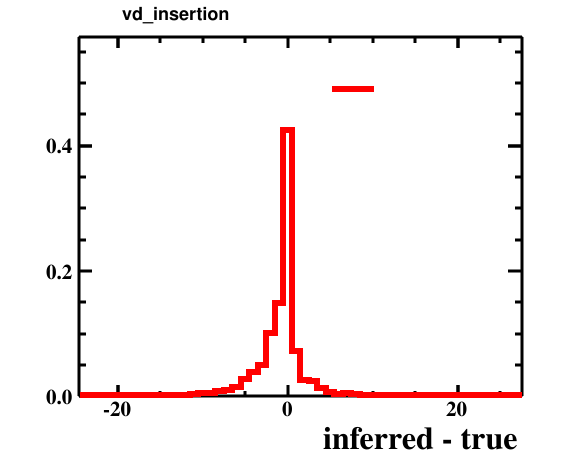

Data behind this chart, as committed beside it:
bin_low_edge, contents, xtitle, binlabel
-25.5, 0.0, inferred - true, 
-24.5, 0.0002, inferred - true, 
-23.5, 0.0, inferred - true, 
-22.5, 0.0, inferred - true, 
-21.5, 0.0002, inferred - true, 
-20.5, 9.999999747378752e-05, inferred - true, 
-19.5, 0.0, inferred - true, 
-18.5, 0.0004, inferred - true, 
-17.5, 0.0005, inferred - true, 
-16.5, 0.0003, inferred - true, 
-15.5, 0.0007, inferred - true, 
-14.5, 0.0011, inferred - true, 
-13.5, 0.0005, inferred - true, 
-12.5, 0.0015, inferred - true, 
-11.5, 0.003, inferred - true, 
-10.5, 0.005, inferred - true, 
-9.5, 0.0042, inferred - true, 
-8.5, 0.0087, inferred - true, 
-7.5, 0.0101, inferred - true, 
-6.5, 0.0142, inferred - true, 
-5.5, 0.0268, inferred - true, 
-4.5, 0.0382, inferred - true, 
-3.5, 0.0495, inferred - true, 
-2.5, 0.1014, inferred - true, 
-1.5, 0.1493, inferred - true, 
-0.5, 0.4245, inferred - true, 
0.5, 0.0714, inferred - true, 
1.5, 0.0259, inferred - true, 
2.5, 0.0245, inferred - true, 
3.5, 0.0123, inferred - true, 
4.5, 0.0067, inferred - true, 
5.5, 0.0041, inferred - true, 
6.5, 0.0049, inferred - true, 
7.5, 0.0033, inferred - true, 
8.5, 0.0014, inferred - true, 
9.5, 0.0005, inferred - true, 
10.5, 0.0013, inferred - true, 
11.5, 0.0003, inferred - true, 
12.5, 0.0011, inferred - true, 
13.5, 0.0005, inferred - true, 
14.5, 0.0006, inferred - true, 
15.5, 9.999999747378752e-05, inferred - true, 
16.5, 0.0002, inferred - true, 
17.5, 0.0, inferred - true, 
18.5, 9.999999747378752e-05, inferred - true, 
19.5, 0.0, inferred - true, 
20.5, 9.999999747378752e-05, inferred - true, 
21.5, 0.0, inferred - true, 
22.5, 9.999999747378752e-05, inferred - true, 
23.5, 0.0, inferred - true, 
24.5, 0.0, inferred - true, 
25.5, 0.0, inferred - true, 
26.5, 0.0002, inferred - true, 
27.5, 0.0, inferred - true, 
